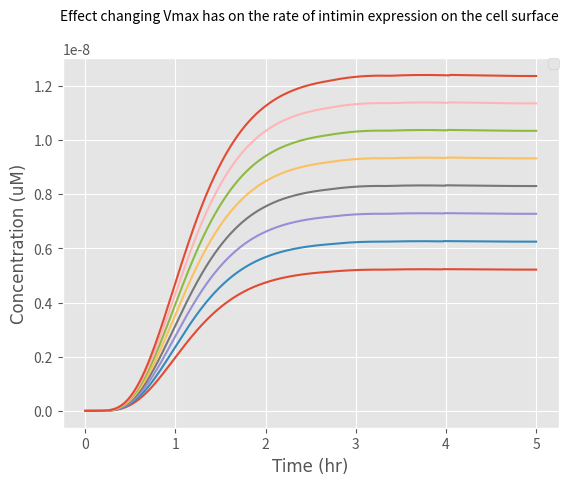

Here is the Python script that generated this plot:
from scipy.integrate import odeint
import numpy as np
import matplotlib.pyplot as plt

# k1: Rate at which EL222 becomes activated with light to bind to the promoter
# Here we express k1 in terms of a function of light intensity

k1_rate_array = []
# The array was created to add the values of k1 as different light intensities are examined

def light(k, L, n, K1):

    # k: Maximum expression due to induction (a.u.)
    # K1:Hill constant (W/m^2)
    # n: Hill coefficient (dimensionless)
    # a: Basal expression level of the promoter (a. u)
    # L: Light intensity (W)

    k1 = ((k * (L) ^ n) / ((k) ^ n + (L) ^ n))

    k1_rate_array.append(k1)

    return k1

def diff_eqs(y, t):
    '''This function contains the differential equations'''

    """Unpacking y"""
    EL222dimer = y[0]  # EL222 dimerisation and binding to the promoter (microM/L)
    mRNA = y[1]  # Transcrption (microM/L)
    Intiminintracellular = y[2]  # Translation (microM/L)
    Intiminsurface = y[3]  # Expression of Intimin on the surface of the cells (microM/L)

    """Set rate constants""" # Most values were collected from papers, we are finessing them by adding
    # values our Wet Lab obtained from our experiments

    k2 = (108 / 25)  # Rate of transcription per transcript (1/hr)
    k3 = (3600 / 660)  # Rate of translation (1/hr)
    d1 = 60 / 20  # Degradation of transcript (1/hr)
    d2 = 60 / 20  # Degradation of protein (Half-life of E.coli) (1/hr)
    a = ((400 / 2000) * (5 ** -10)) * 100  # We modelled it at 0.2 of the maximal expression rate

    # Rate of EL222 being activated by light, dimerizing and binding to the promoter
    dEL222dimer_dt =a+ (light_intensity * (EL222inactive) ** 2) - (k2 * EL222dimer)

    # Rate of transcription
    dmRNA_dt = (k2 * EL222dimer) - (d1 * mRNA) - (k3 * mRNA)

    # Rate at which the protein is transferred to the surface of the cell
    Km=1
    #v = 115200 / 10  # Based on the rate at which mRNA is transferred from within the nucleus of a mammalian cell to
    # its cytoplasm (1/hr)
    n = 1 - (Intiminsurface / (6.48 * 10 ** -6))  # Representing the space available for more proteins on the surface

    dIntiminintracellular_dt = ((((Intiminintracellular)**2)*(-d2-v)*n)+(Intiminintracellular*((mRNA*k3)-(d2*Km)))+((mRNA*k3)*Km))/(Km+Intiminintracellular)

    # Rate of expression of the protein on the surface of the cell
    dIntiminsurface_dt = (((Intiminintracellular*v / (Intiminintracellular + Km)) * n)* Intiminintracellular) -d2*(Intiminsurface)

    """Repack solution in same order as y"""

    sol = [dEL222dimer_dt, dmRNA_dt, dIntiminintracellular_dt, dIntiminsurface_dt]

    return sol

if __name__ == "__main__":
    time_steps = 1000  # Number of timepoints to simulate
    t = np.linspace(0, 5, time_steps)  # Set the time frame (start_time, stop_time, step) time frames are equally spaced within the two limits
    #Km_array=[1,2,3,4,5,6,7,8,9,10]
    v_array=[10000,12000,14000,16000,18000,20000,22000,24000]

    '''Set initial species concentration values'''
    EL222inactive = 2.37 * (10 ** -4)  # Initial concentration of EL222 (microM/L)
    EL222dimer_0 = 0  # Starting concentration of EL222 bound to the promoter (microM/L)
    mRNA_0 = 0  # Starting mRNA concentration (microM/L)
    Intiminintracellular_0 = 0  # Starting protein concentration (microM/L)
    Intiminsurface_0 = 0  # Starting concentration of protein expressed on the surface of the cell (microM/L)

    '''Pack intial conditions into an array'''
    y0 = [EL222dimer_0, mRNA_0, Intiminintracellular_0, Intiminsurface_0]

    # Once we selected our range of light intensities we inputted them into our initial function to calculate the value
    # of k1 and then inputted the values of k1 into our differential equations

    L_range = [70]

    for L in L_range:
        print(L)
        light_intensity = light(1545, L, 2, 6.554)
        #print(light_intensity)
    #for i in Km_array:
    #   Km =i

    for i in v_array:
        v =i
        sol = odeint(diff_eqs,y0,t)
        """plot output"""
        # We set the font we wanted for our graphs
        asfont = {'fontname': 'Arial'}

        plt.style.use('ggplot')
        plt.plot(t, sol[:, 3])

        # We then annotaed our graphs axis, legends and set minimum and maximum ranges for them
        plt.legend(['10,000 1/hr', '12,000 1/hr', '14,000 1/hr', '16,000 1/hr', '18,000 1/hr', '20,000 1/hr', '22,000 1/hr', '24,000 1/hr'], loc='center left', bbox_to_anchor=(1, 0.5))
        plt.ylabel('Concentration (uM)',**asfont)
        plt.xlabel('Time (hr)',**asfont)
        plt.title('Effect changing Vmax has on the rate of intimin expression on the cell surface ', fontsize=10, y=1.08)
        plt.legend(loc=1, borderaxespad=0)
        plt.ticklabel_format(style='sci', axis='y', scilimits=(0, 0))
    plt.show()